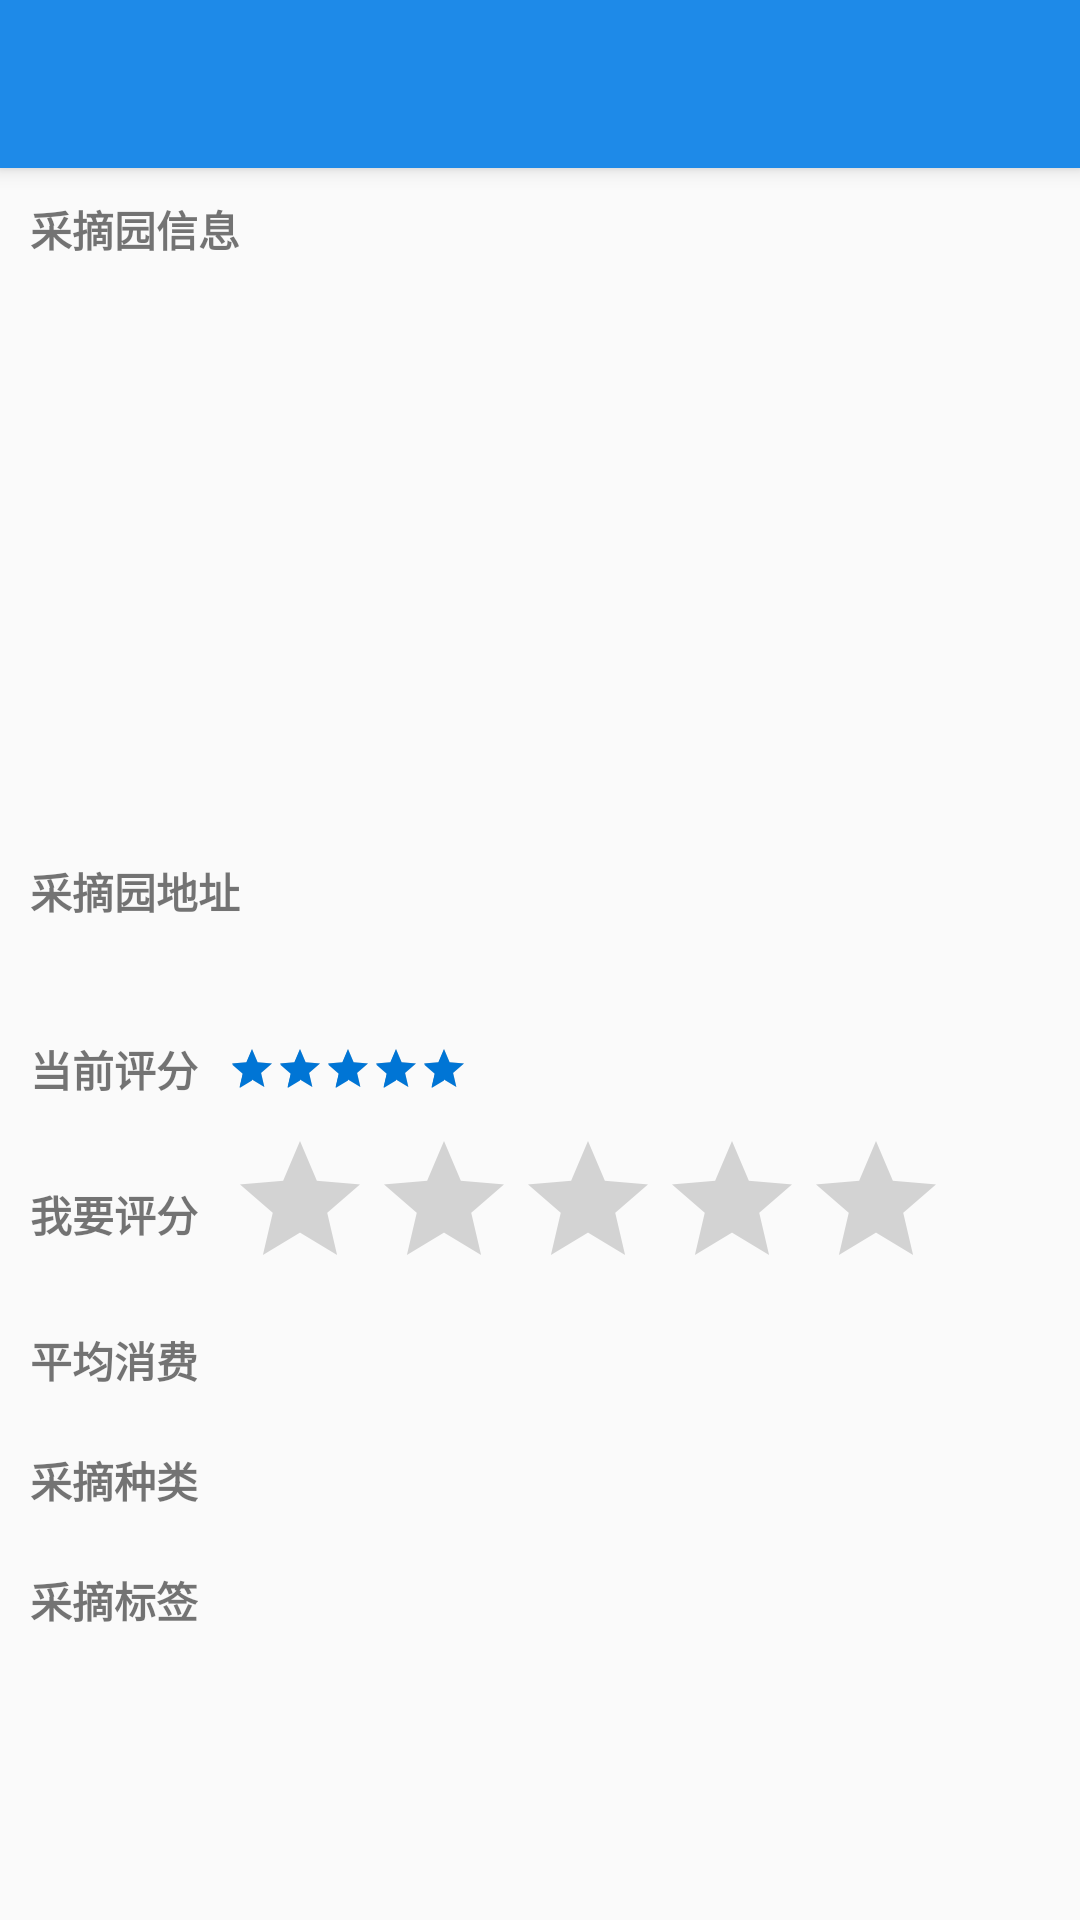

Android layout source for this screen:
<!-- AndroidManifest.xml: application theme AppTheme -->
<!-- res/layout/activity_pick_detail.xml -->
<?xml version="1.0" encoding="utf-8"?>
<android.support.design.widget.CoordinatorLayout
    xmlns:android="http://schemas.android.com/apk/res/android"
    android:layout_width="match_parent"
    android:layout_height="match_parent"
    xmlns:app="http://schemas.android.com/apk/res-auto">

    <android.support.design.widget.AppBarLayout
        android:layout_width="match_parent"
        android:layout_height="wrap_content">

        <android.support.v7.widget.Toolbar
            android:layout_width="match_parent"
            android:layout_height="?attr/actionBarSize"
            android:theme="@style/ThemeOverlay.AppCompat.Dark.ActionBar"
            android:id="@+id/pick_detail_toolbar">
        </android.support.v7.widget.Toolbar>
    </android.support.design.widget.AppBarLayout>

    <LinearLayout
        android:layout_width="match_parent"
        android:layout_height="match_parent"
        android:orientation="vertical"
        app:layout_behavior="@string/appbar_scrolling_view_behavior">

        <TextView
            android:layout_width="match_parent"
            android:layout_height="wrap_content"
            android:textStyle="bold"
            android:padding="10dp"
            android:text="采摘园信息"/>

        <TextView
            android:id="@+id/pick_detail_description"
            android:paddingLeft="10dp"
            android:paddingRight="10dp"
            android:gravity="top"
            android:layout_width="match_parent"
            android:layout_height="180dp"/>

        <TextView
            android:layout_width="match_parent"
            android:layout_height="wrap_content"
            android:textStyle="bold"
            android:padding="10dp"
            android:text="采摘园地址" />

        <TextView
            android:id="@+id/pick_detail_location"
            android:paddingLeft="10dp"
            android:paddingRight="10dp"
            android:gravity="top"
            android:layout_width="match_parent"
            android:layout_height="wrap_content"/>

        <LinearLayout
            android:layout_width="match_parent"
            android:layout_height="40dp"
            android:gravity="center_vertical"
            android:orientation="horizontal">

            <TextView
                android:layout_width="wrap_content"
                android:layout_height="wrap_content"
                android:textStyle="bold"
                android:paddingLeft="10dp"
                android:paddingRight="10dp"
                android:text="当前评分"/>

            <RatingBar
                android:id="@+id/pick_detail_rating"
                android:layout_width="wrap_content"
                android:layout_height="wrap_content"
                style="@style/Base.Widget.AppCompat.RatingBar.Small"
                android:numStars="5"
                android:rating="5" />

            
            
            
            
            
            
        </LinearLayout>
        <LinearLayout
            android:layout_width="match_parent"
            android:layout_height="wrap_content"
            android:gravity="center_vertical"
            android:orientation="horizontal">

            <TextView
                android:layout_width="wrap_content"
                android:layout_height="wrap_content"
                android:textStyle="bold"
                android:paddingLeft="10dp"
                android:paddingRight="10dp"
                android:text="我要评分"/>

            <RatingBar
                android:id="@+id/pick_detail_my_rating"
                android:layout_width="wrap_content"
                android:layout_height="wrap_content"
                android:numStars="5"
                android:rating="0" />

            
            
            
            
            
            
        </LinearLayout>

        <LinearLayout
            android:gravity="center_vertical"
            android:layout_width="match_parent"
            android:layout_height="40dp">
            <TextView
                android:textStyle="bold"
                android:layout_width="wrap_content"
                android:layout_height="wrap_content"
                android:paddingLeft="10dp"
                android:paddingRight="10dp"
                android:text="平均消费"/>

            <TextView
                android:layout_width="0dp"
                android:layout_weight="1"
                android:layout_height="wrap_content"
                android:singleLine="true"
                android:textSize="14sp"
                android:id="@+id/pick_detail_price" />
        </LinearLayout>
        <LinearLayout
            android:gravity="center_vertical"
            android:layout_width="match_parent"
            android:layout_height="40dp">
            <TextView
                android:layout_width="wrap_content"
                android:layout_height="wrap_content"
                android:textStyle="bold"
                android:paddingLeft="10dp"
                android:paddingRight="10dp"
                android:text="采摘种类"/>

            <TextView
                android:layout_width="0dp"
                android:layout_weight="1"
                android:layout_height="wrap_content"
                android:singleLine="true"
                android:textSize="14sp"
                android:id="@+id/pick_detail_category" />
        </LinearLayout>

        <LinearLayout
            android:layout_width="match_parent"
            android:layout_height="40dp"
            android:gravity="center_vertical">
            <TextView
                android:layout_width="wrap_content"
                android:layout_height="wrap_content"
                android:textStyle="bold"
                android:paddingLeft="10dp"
                android:paddingRight="10dp"
                android:text="采摘标签"/>
            <TextView
                android:layout_width="0dp"
                android:layout_weight="1"
                android:layout_height="wrap_content"
                android:singleLine="true"
                android:textSize="14sp"
                android:id="@+id/pick_detail_label" />
        </LinearLayout>


    </LinearLayout>
</android.support.design.widget.CoordinatorLayout>
<!-- resources referenced by this layout -->
<resources>
  <style name="AppTheme" parent="Theme.AppCompat.Light.DarkActionBar">
          
          <item name="colorPrimary">@color/colorPrimary</item>
          <item name="colorPrimaryDark">@color/colorPrimaryDark</item>
          <item name="colorAccent">@color/colorAccent</item>
  
          <item name="windowActionBar">false</item>
          <item name="windowNoTitle">true</item>
      </style>
  <color name="colorPrimary">#1E8AE8</color>
  <color name="colorPrimaryDark">#176EB9</color>
  <color name="colorAccent">#0075D5</color>
</resources>
